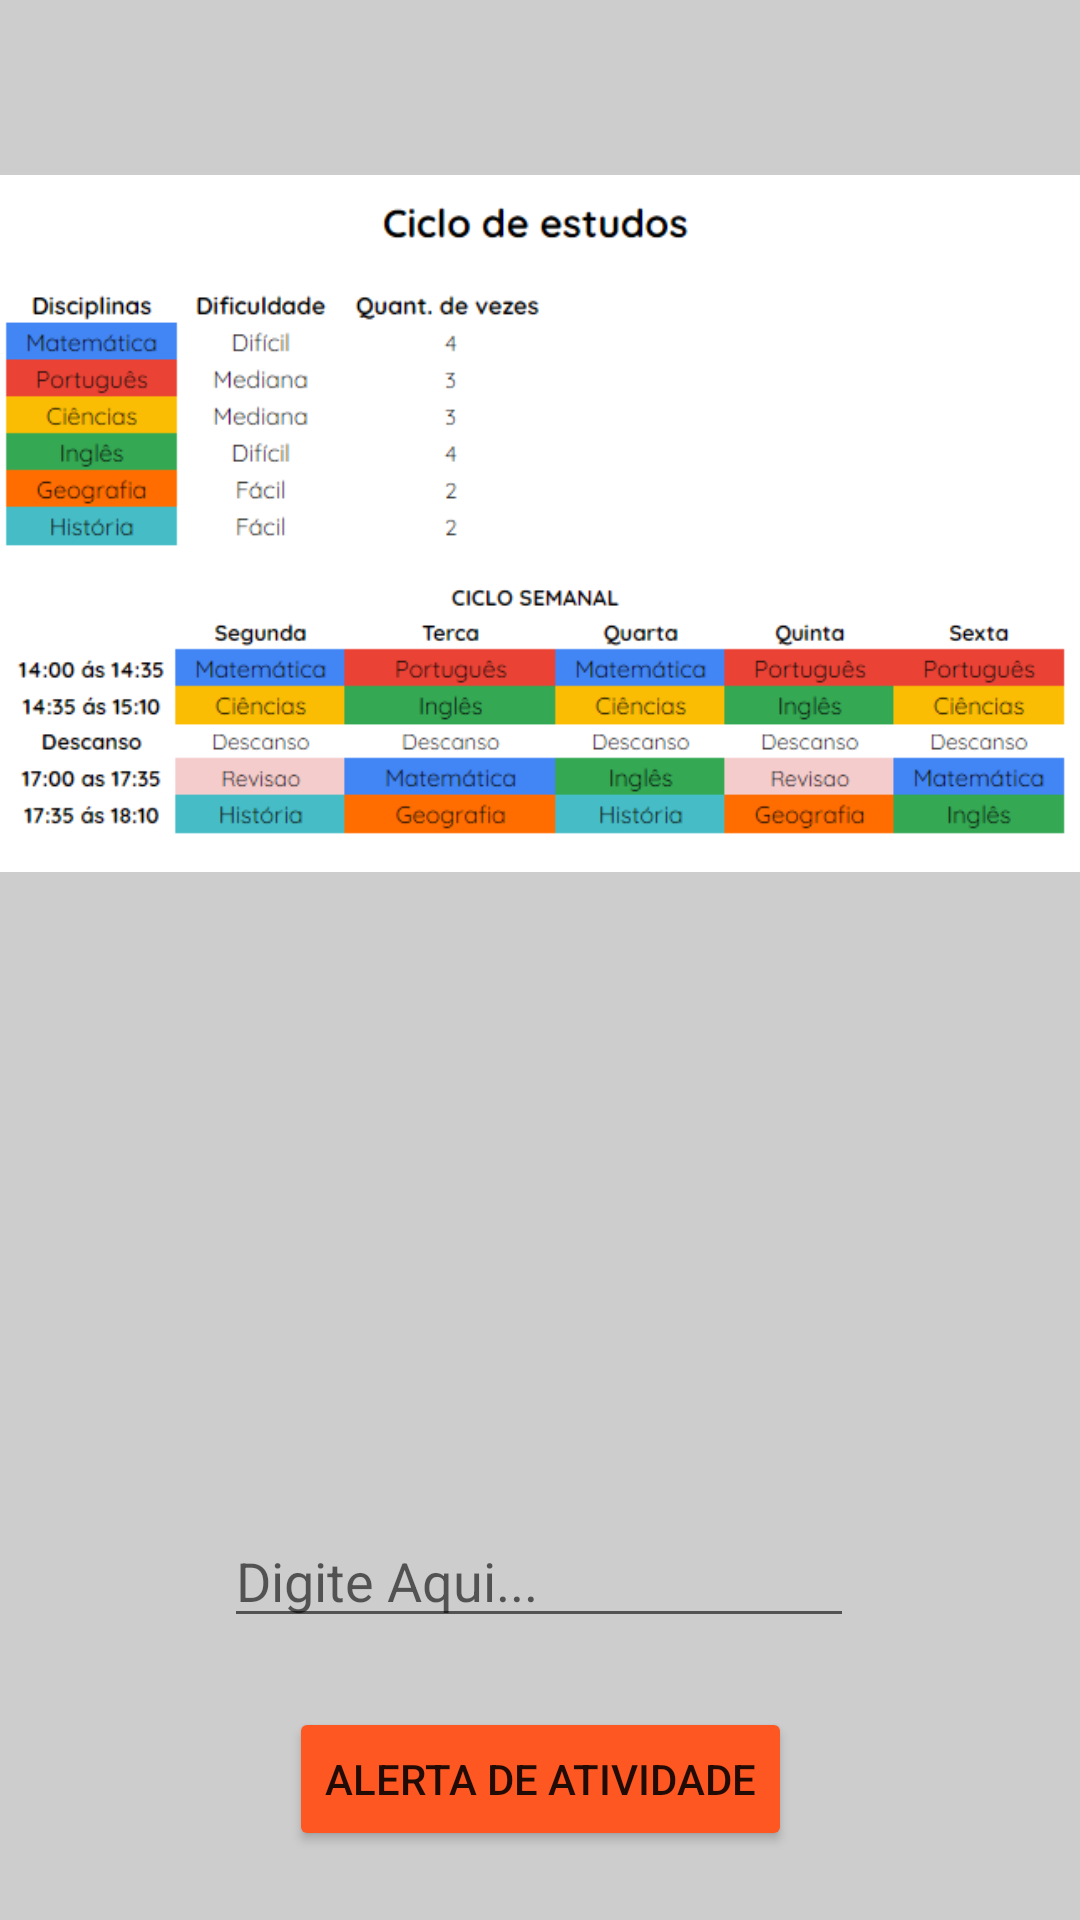

This screen was rendered from an Android layout file. Write that file and the resources it references.
<!-- AndroidManifest.xml: application theme Theme.TaskManager -->
<!-- res/layout/activity_cronograma.xml -->
<?xml version="1.0" encoding="utf-8"?>
<androidx.constraintlayout.widget.ConstraintLayout xmlns:android="http://schemas.android.com/apk/res/android"
    xmlns:app="http://schemas.android.com/apk/res-auto"
    xmlns:tools="http://schemas.android.com/tools"
    android:layout_width="match_parent"
    android:layout_height="match_parent"
    android:background="#32000000"
    tools:context=".CronogramaActivity">

    <ImageView
        android:id="@+id/imageView2"
        android:layout_width="380dp"
        android:layout_height="565dp"
        android:layout_marginStart="8dp"
        android:layout_marginTop="8dp"
        android:layout_marginEnd="8dp"
        android:layout_marginBottom="300dp"
        app:layout_constraintBottom_toBottomOf="parent"
        app:layout_constraintEnd_toEndOf="parent"
        app:layout_constraintStart_toStartOf="parent"
        app:layout_constraintTop_toTopOf="parent"
        app:srcCompat="@drawable/cronograma1" />

    <EditText
        android:id="@+id/editTexto"
        android:layout_width="wrap_content"
        android:layout_height="wrap_content"
        android:ems="10"
        android:hint="Digite Aqui..."
        android:inputType="textPersonName"
        app:layout_constraintBottom_toBottomOf="parent"
        app:layout_constraintEnd_toEndOf="parent"
        app:layout_constraintHorizontal_bias="0.497"
        app:layout_constraintStart_toStartOf="parent"
        app:layout_constraintTop_toBottomOf="@+id/imageView2"
        app:layout_constraintVertical_bias="0.338" />

    <Button
        android:id="@+id/button8"
        android:layout_width="wrap_content"
        android:layout_height="wrap_content"
        android:backgroundTint="#FF5722"
        android:text="ALERTA DE ATIVIDADE"
        app:layout_constraintBottom_toBottomOf="parent"
        app:layout_constraintEnd_toEndOf="parent"
        app:layout_constraintStart_toStartOf="parent"
        app:layout_constraintTop_toBottomOf="@+id/editTexto" />

</androidx.constraintlayout.widget.ConstraintLayout>
<!-- resources referenced by this layout -->
<resources>
  <!-- drawable cronograma1: png bitmap (drawable, 43117 bytes) -->
  <style name="Theme.TaskManager" parent="Theme.MaterialComponents.DayNight.DarkActionBar">
          
          <item name="colorPrimary">#FF3D00</item>
          <item name="colorPrimaryVariant">@color/black</item>
          <item name="colorOnPrimary">@color/white</item>
          
          <item name="colorSecondary">@color/teal_200</item>
          <item name="colorSecondaryVariant">@color/teal_700</item>
          <item name="colorOnSecondary">@color/black</item>
          
          <item name="android:statusBarColor" tools:targetApi="l">?attr/colorPrimaryVariant</item>
          
      </style>
  <!-- not gathered from this repository: default colours our renderer supplied (Android Studio template values) -->
  <color name="teal_200">#FF03DAC5</color>
  <color name="teal_700">#FF018786</color>
  <color name="black">#FF000000</color>
  <color name="white">#FFFFFFFF</color>
</resources>
